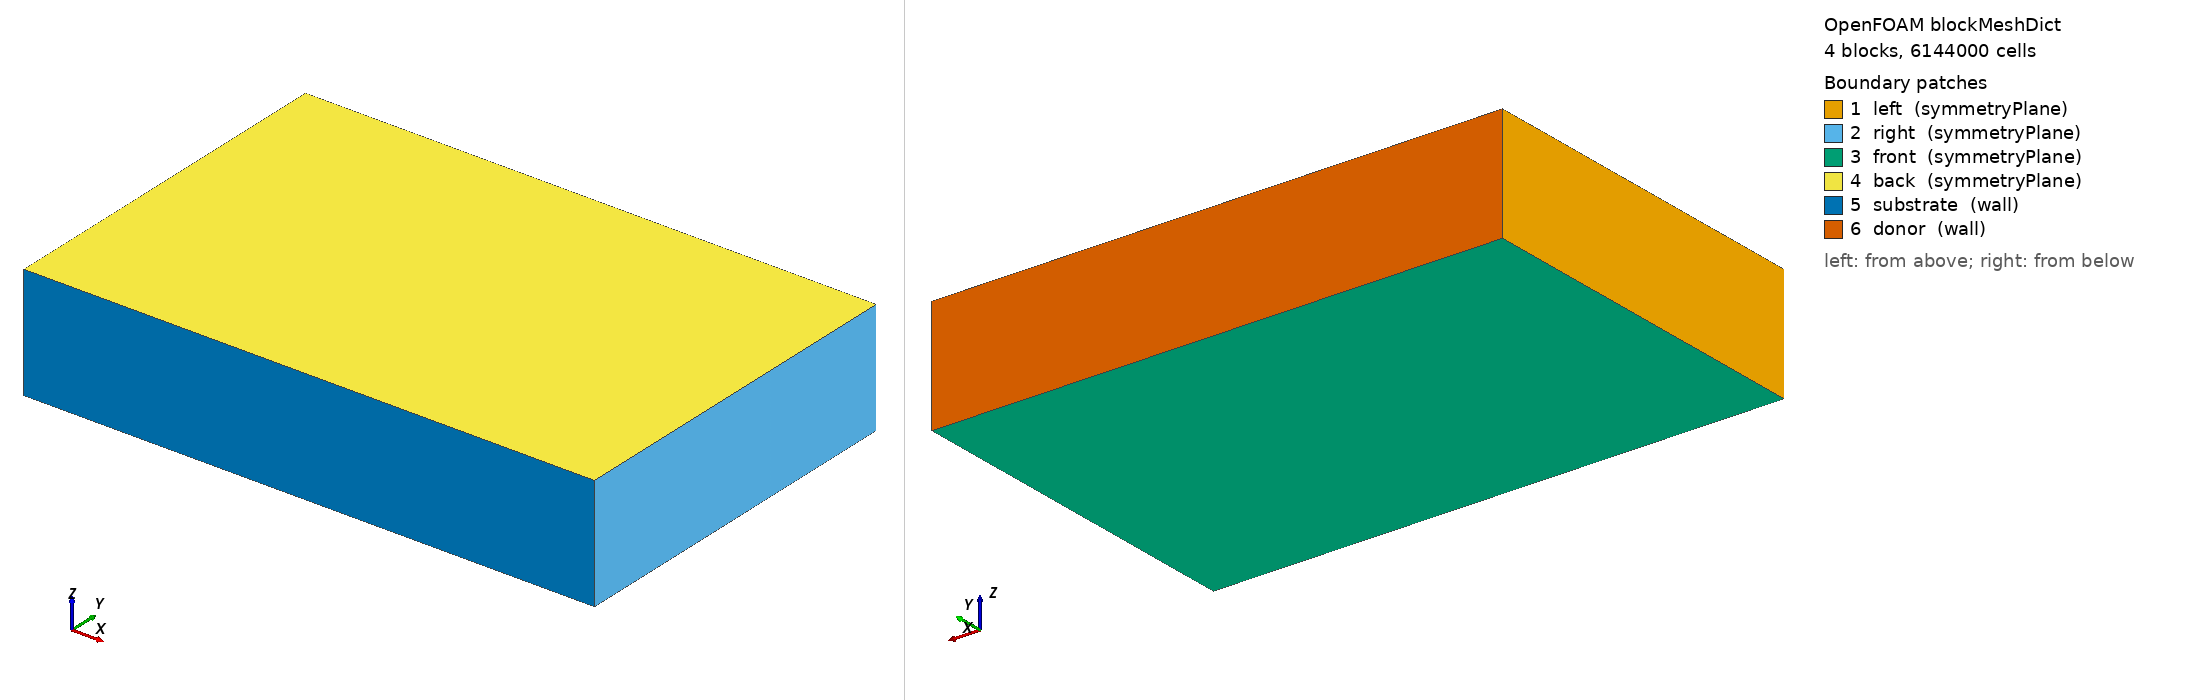

OpenFOAM case: the mesh blockMesh builds from blockMeshDict, 4 block(s), 6144000 cells. Boundary patches (legend numbers): 1 left (symmetryPlane), 2 right (symmetryPlane), 3 front (symmetryPlane), 4 back (symmetryPlane), 5 substrate (wall), 6 donor (wall). Left view from above one corner, right view from below the opposite corner. Boundary conditions: 0 field file(s) under 0/; 0 of 6 drawn patches have an entry in a shipped field file.

=== system/blockMeshDict ===
/*--------------------------------*- C++ -*----------------------------------*\
| =========                 |                                                 |
| \\      /  F ield         | OpenFOAM: The Open Source CFD Toolbox           |
|  \\    /   O peration     | Version:  v2406                                 |
|   \\  /    A nd           | Website:  www.openfoam.com                      |
|    \\/     M anipulation  |                                                 |
\*---------------------------------------------------------------------------*/
FoamFile
{
    version     2.0;
    format      ascii;
    class       dictionary;
    object      blockMeshDict;
}
// * * * * * * * * * * * * * * * * * * * * * * * * * * * * * * * * * * * * * //

scale 1e-6; // coordinates in micrometers

// CORRECTED LIFT GEOMETRY (bottom to top):
// y0 = 0.0000     - Substrate (receiver) bottom
// y1 = 8.0000     - Substrate top / Air gap bottom  
// y2 = 20.0000    - Air gap top / Ti film bottom
// y3 = 20.0714    - Ti film top (71.4 nm thick)
// y4 = 32.0714    - Donor glass top

vertices
(
    // y0 = 0.0000 (substrate/receiver bottom)
    (0   0.0000  0)  (50  0.0000  0)  (50  0.0000 10)  (0   0.0000 10)
    
    // y1 = 8.0000 (substrate top / air gap bottom)
    (0   8.0000  0)  (50  8.0000  0)  (50  8.0000 10)  (0   8.0000 10)
    
    // y2 = 20.0000 (air gap top / Ti film bottom)
    (0  20.0000  0)  (50 20.0000  0)  (50 20.0000 10)  (0  20.0000 10)
    
    // y3 = 20.0714 (Ti film top) - 71.4 nm thick film
    (0  20.0714  0)  (50 20.0714  0)  (50 20.0714 10)  (0  20.0714 10)
    
    // y4 = 32.0714 (donor glass top)
    (0  32.0714  0)  (50 32.0714  0)  (50 32.0714 10)  (0  32.0714 10)
);

blocks
(
    //                y-low face       y-high face        Nx   Ny   Nz   grading
    hex ( 0  3  2  1   4  7  6  5)   ( 80 400  40)  simpleGrading (1 1 1)  // Substrate (receiver)
    hex ( 4  7  6  5   8 11 10  9)   ( 80 400  60)  simpleGrading (1 1 1)  // Air gap (12 µm)
    hex ( 8 11 10  9  12 15 14 13)   ( 80 400  32)  simpleGrading (1 1 1)  // Ti film (71.4 nm, refined)
    hex (12 15 14 13  16 19 18 17)   ( 80 400  60)  simpleGrading (1 1 1)  // Donor glass (12 µm)
);

edges ();

boundary
(
    // Symmetry planes (external boundaries only)
    left          { type symmetryPlane; faces ((0 3 7 4)(4 7 11 8)(8 11 15 12)(12 15 19 16)); }
    right         { type symmetryPlane; faces ((1 5 6 2)(5 9 10 6)(9 13 14 10)(13 17 18 14)); }
    front         { type symmetryPlane; faces ((0 4 5 1)(4 8 9 5)(8 12 13 9)(12 16 17 13)); }
    back          { type symmetryPlane; faces ((3 2 6 7)(7 6 10 11)(11 10 14 15)(15 14 18 19)); }

    // CORRECTED: Substrate at bottom, donor at top (external faces only)
    substrate     { type wall;  faces ((0 3 2 1)); }      // BOTTOM - receiver substrate
    donor         { type wall;  faces ((16 17 18 19)); }   // TOP - transparent donor substrate
);

mergePatchPairs();

// ************************************************************************* //


Also in the case, not shown: system/controlDict (32109 bytes, source omitted).
